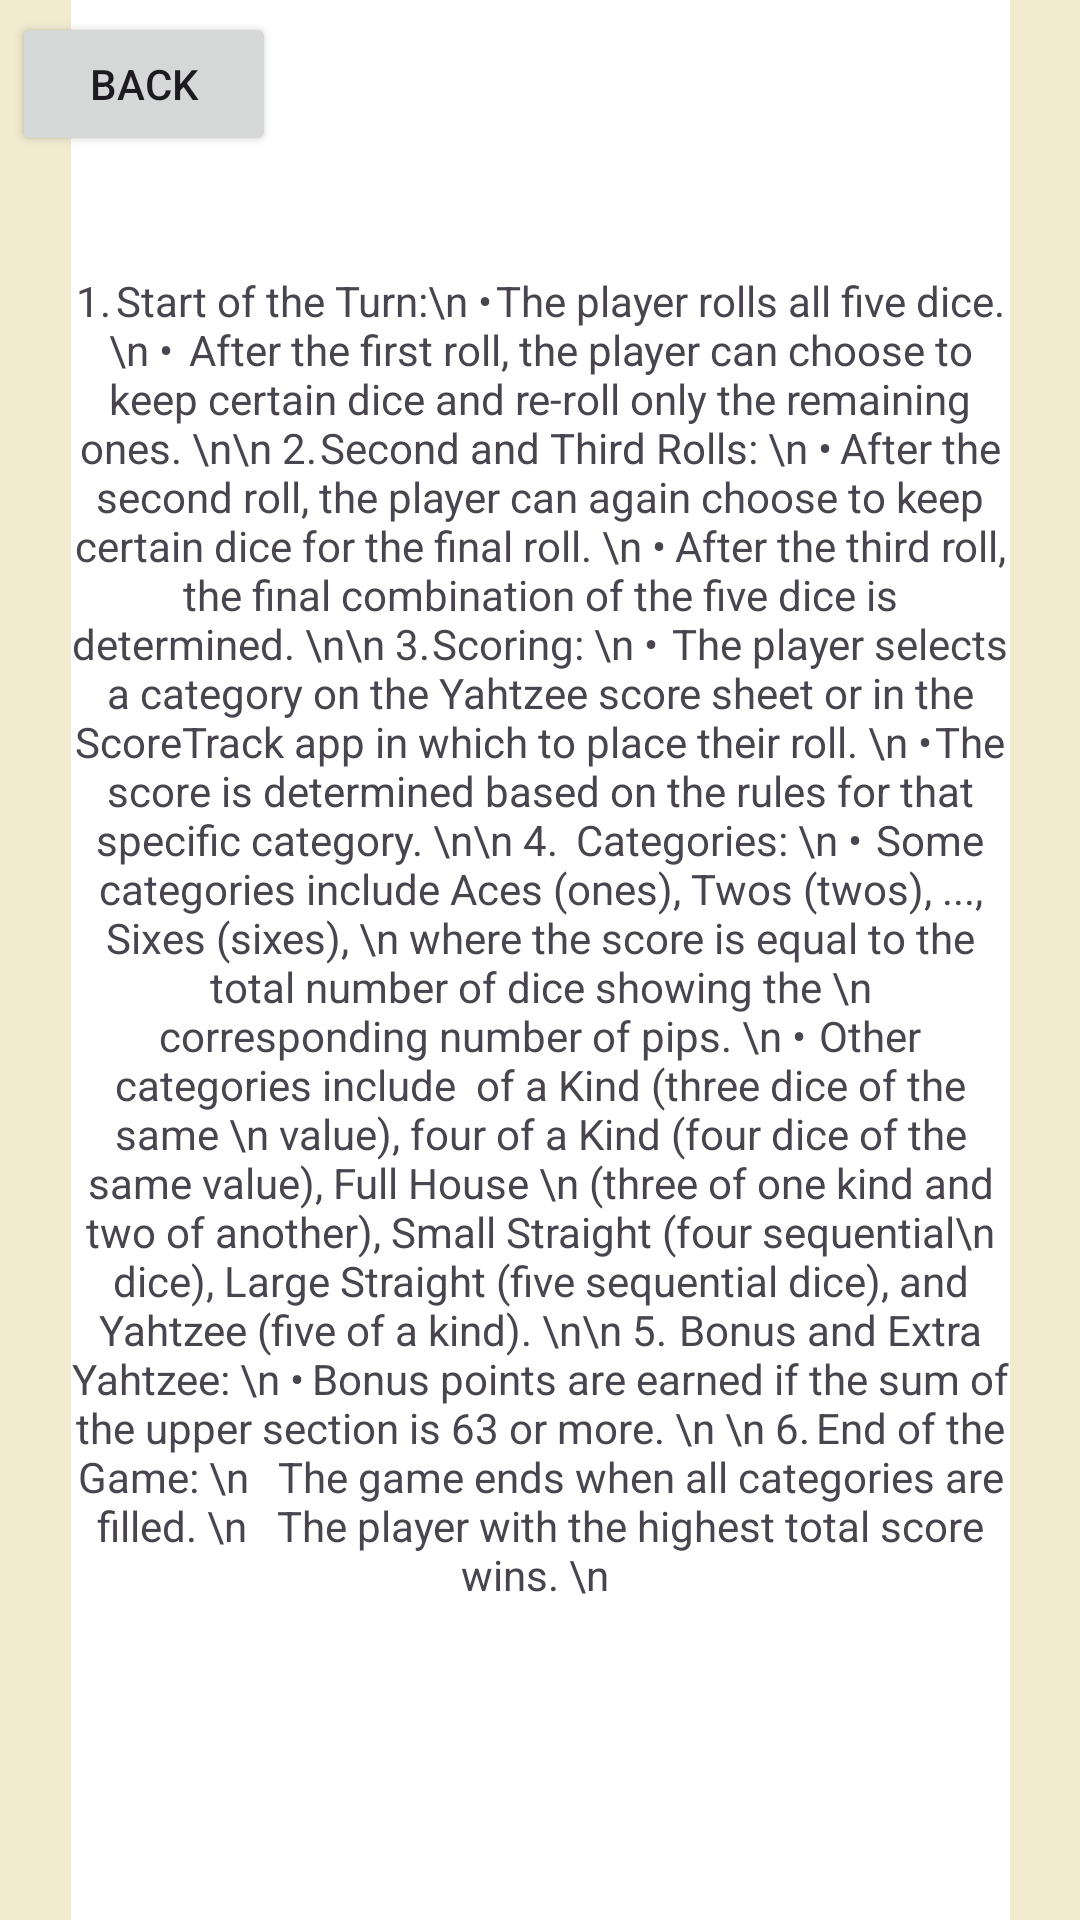

Reconstruct the res/layout file that produces this screen, plus the resources it refers to.
<!-- AndroidManifest.xml: application theme Theme.ScoreTrack -->
<!-- res/layout/activity_spelregels_yahtzee.xml -->
<?xml version="1.0" encoding="utf-8"?>
<androidx.constraintlayout.widget.ConstraintLayout xmlns:android="http://schemas.android.com/apk/res/android"
    xmlns:app="http://schemas.android.com/apk/res-auto"
    xmlns:tools="http://schemas.android.com/tools"
    android:layout_width="match_parent"
    android:background="#f2ebd0"
    android:layout_height="match_parent"
    tools:context=".activity_spelregels_blackjack">


    <Button
        android:id="@+id/bjsr_terug"
        android:layout_width="wrap_content"
        android:layout_height="wrap_content"
        android:layout_marginStart="4dp"
        android:layout_marginTop="4dp"
        android:text="Back"
        app:layout_constraintStart_toStartOf="parent"
        app:layout_constraintTop_toTopOf="parent" />

    <TextView
        android:id="@+id/spelregelsbj"
        android:layout_width="313dp"
        android:layout_height="666dp"
        android:background="#FFFFFF"
        android:gravity="center"
        android:text="1.	Start of the Turn:\n
•	The player rolls all five dice. \n
•	After the first roll, the player can choose to keep certain dice and re-roll only the remaining ones. \n\n
2.	Second and Third Rolls: \n
•	After the second roll, the player can again choose to keep certain dice for the final roll. \n
•	After the third roll, the final combination of the five dice is determined. \n\n
3.	Scoring: \n
•	The player selects a category on the Yahtzee score sheet or in the ScoreTrack app in which to place their roll. \n
•	The score is determined based on the rules for that specific category. \n\n
4.	Categories: \n
•	Some categories include Aces (ones), Twos (twos), ..., Sixes (sixes), \n where the score is equal to the total number of dice showing the \n corresponding number of pips. \n
•	Other categories include  of a Kind (three dice of the same \n value), four of a Kind (four dice of the same value), Full House \n (three of one kind and two of another), Small Straight (four sequential\n dice), Large Straight (five sequential dice), and Yahtzee (five of a kind). \n\n
5.	Bonus and Extra Yahtzee: \n
•	Bonus points are earned if the sum of the upper section is 63 or more. \n
\n
6.	End of the Game: \n
	The game ends when all categories are filled. \n
	The player with the highest total score wins. \n
"
        app:layout_constraintBottom_toBottomOf="parent"
        app:layout_constraintEnd_toEndOf="parent"
        app:layout_constraintStart_toStartOf="parent"
        app:layout_constraintTop_toTopOf="parent"
        app:layout_constraintVertical_bias="0.8" />

</androidx.constraintlayout.widget.ConstraintLayout>
<!-- resources referenced by this layout -->
<resources>
  <style name="Theme.ScoreTrack" parent="Base.Theme.ScoreTrack" />
  <style name="Base.Theme.ScoreTrack" parent="Theme.Material3.DayNight.NoActionBar">
          
          
      </style>
</resources>
